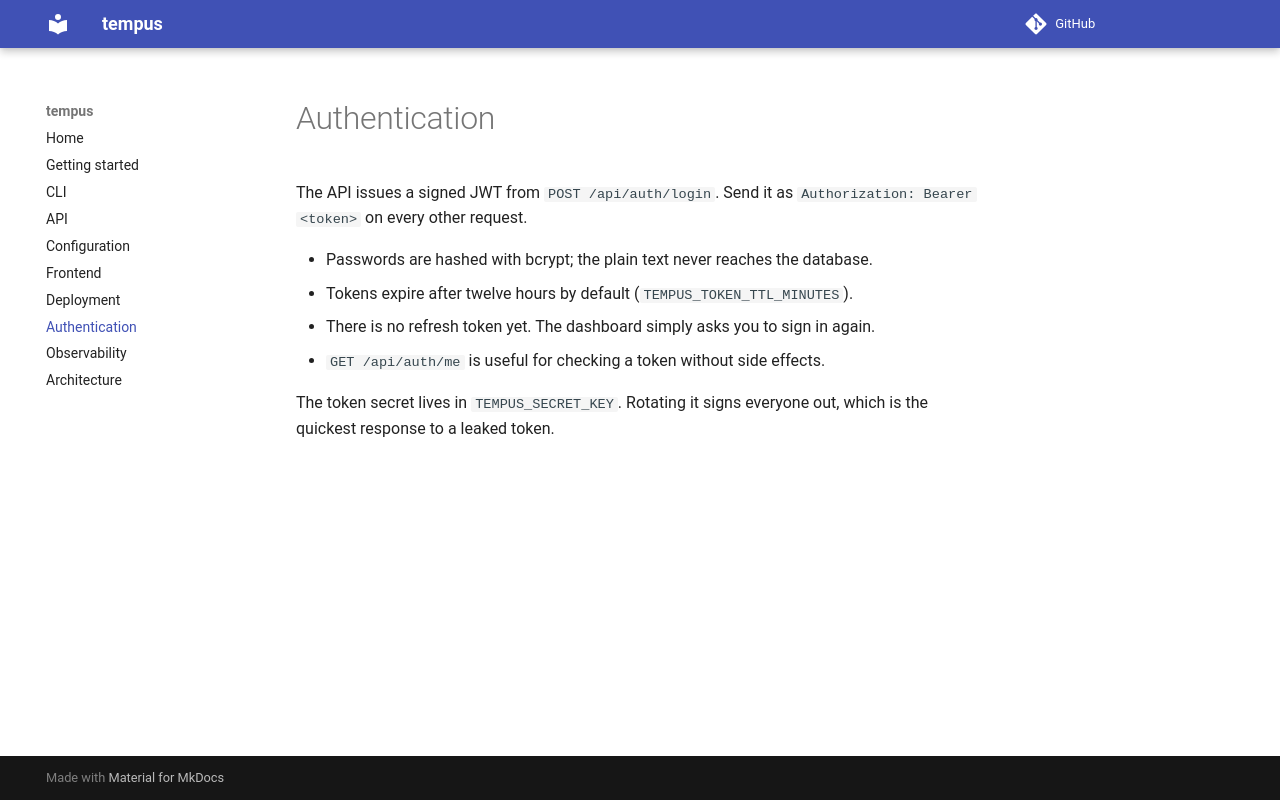

repository: buddhimaaushan/projecthistory · page: auth/index.html · generator: mkdocs

# Authentication

The API issues a signed JWT from `POST /api/auth/login`. Send it as
`Authorization: Bearer <token>` on every other request.

- Passwords are hashed with bcrypt; the plain text never reaches the database.
- Tokens expire after twelve hours by default (`TEMPUS_TOKEN_TTL_MINUTES`).
- There is no refresh token yet. The dashboard simply asks you to sign in again.
- `GET /api/auth/me` is useful for checking a token without side effects.

The token secret lives in `TEMPUS_SECRET_KEY`. Rotating it signs everyone out,
which is the quickest response to a leaked token.
